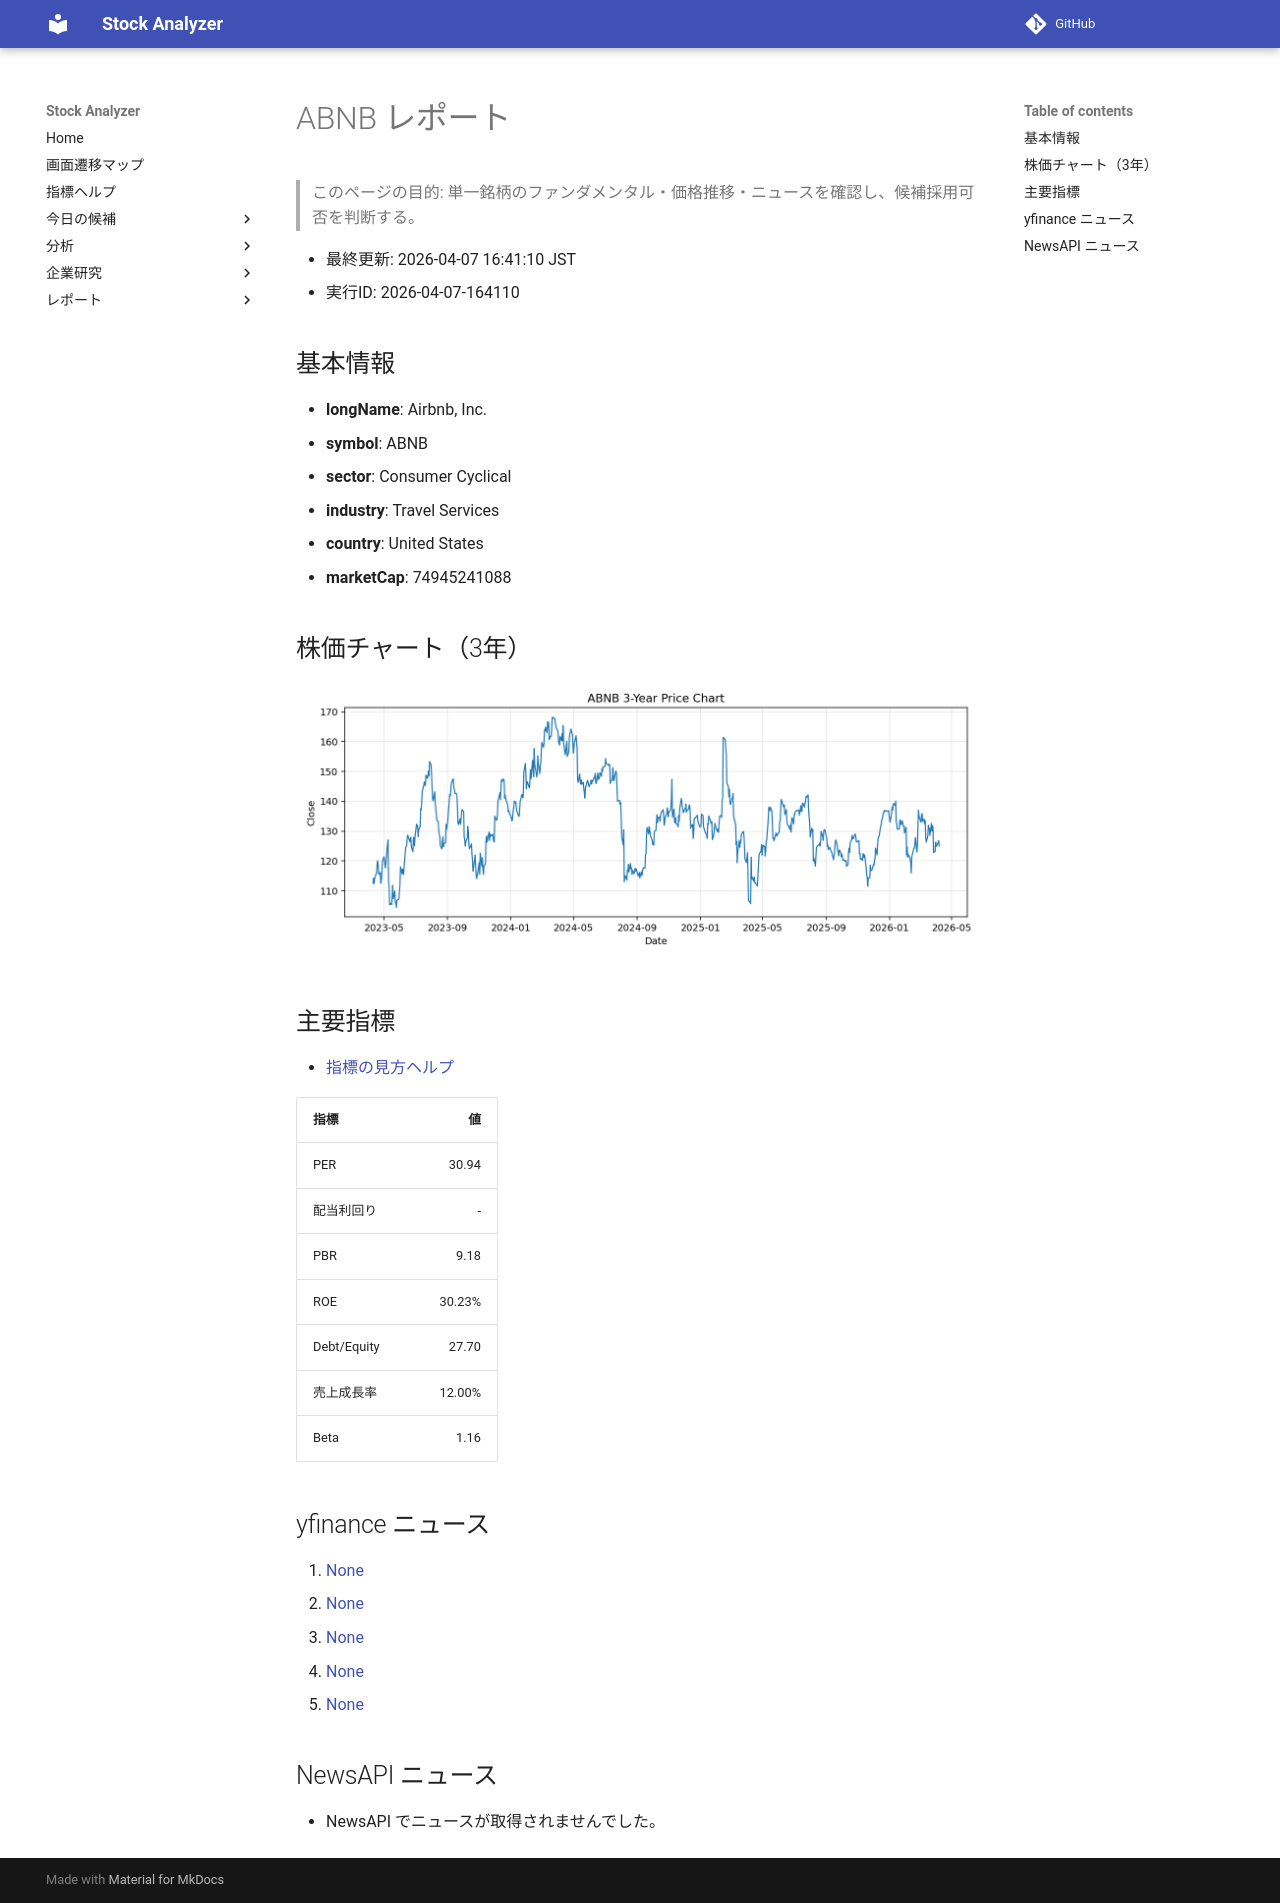

repository: Yumi-note/Making-APP · page: reports/2026-04-07/164110/ABNB/index.html · generator: mkdocs

# ABNB レポート

> このページの目的: 単一銘柄のファンダメンタル・価格推移・ニュースを確認し、候補採用可否を判断する。

- 最終更新: 2026-04-07 16:41:10 JST
- 実行ID: 2026-04-07-164110

## 基本情報

- **longName**: Airbnb, Inc.
- **symbol**: ABNB
- **sector**: Consumer Cyclical
- **industry**: Travel Services
- **country**: United States
- **marketCap**: 74945241088

## 株価チャート（3年）

![ABNB 3-year price chart](ABNB_3y.png)

## 主要指標

- [指標の見方ヘルプ](../../../../indicators.md)

| 指標 | 値 |
|---|---:|
| PER | 30.94 |
| 配当利回り | - |
| PBR | 9.18 |
| ROE | 30.23% |
| Debt/Equity | 27.70 |
| 売上成長率 | 12.00% |
| Beta | 1.16 |

## yfinance ニュース

1. [None](None)
2. [None](None)
3. [None](None)
4. [None](None)
5. [None](None)

## NewsAPI ニュース

- NewsAPI でニュースが取得されませんでした。
